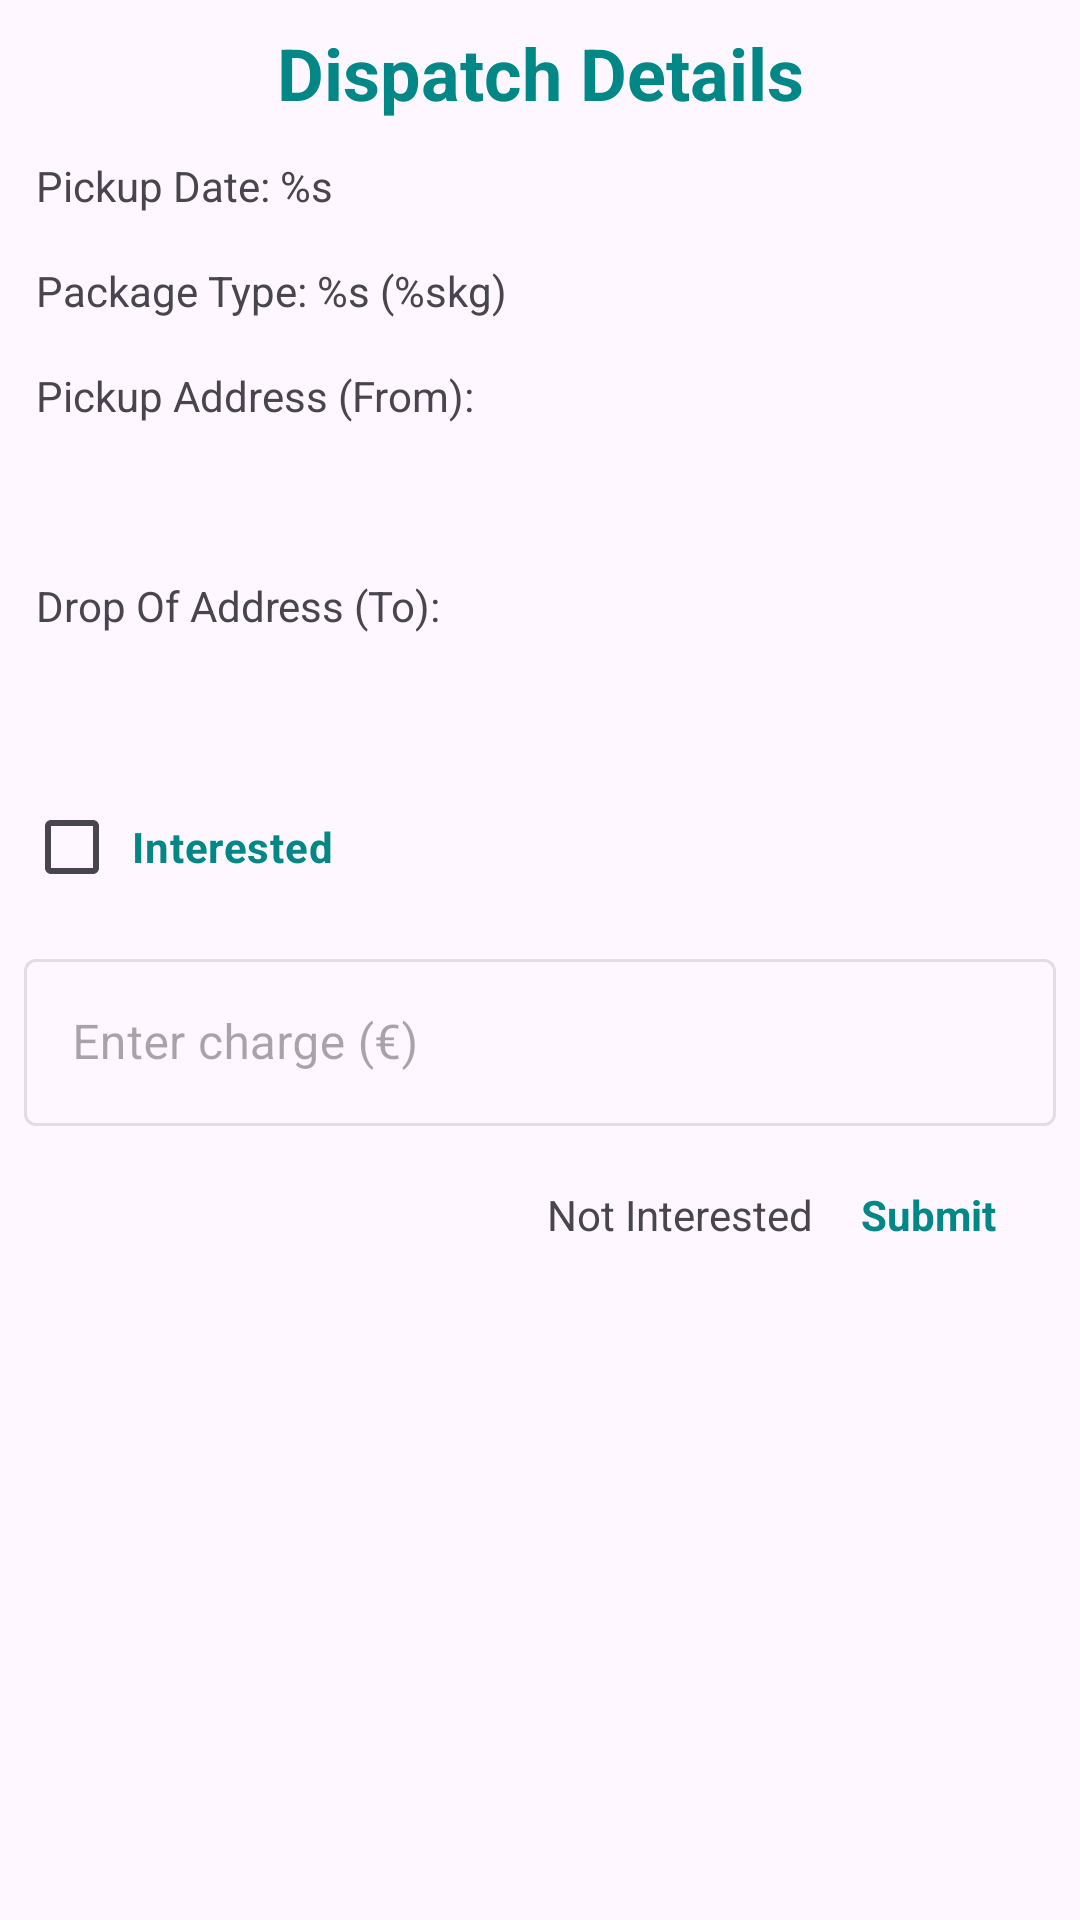

Here is an Android app screen rendered from its layout file. Give the layout XML and the strings, colors and styles it references.
<!-- AndroidManifest.xml: application theme Theme.TheFreighterApp -->
<!-- res/layout/custom_driver_indicate_interest_dialog.xml -->
<?xml version="1.0" encoding="utf-8"?>
<LinearLayout xmlns:android="http://schemas.android.com/apk/res/android"
    android:layout_width="match_parent"
    android:layout_height="wrap_content"
    xmlns:tools="http://schemas.android.com/tools"
    android:padding="@dimen/padding_mini"
    android:orientation="vertical">

    <TextView
        android:layout_width="match_parent"
        android:layout_height="wrap_content"
        android:textAlignment="center"
        android:text="@string/tv_dispatch_details_title"
        android:textStyle="bold"
        android:textColor="@color/primary"
        android:textSize="@dimen/text_xl"
        android:layout_margin="@dimen/padding_mini"/>

    <TextView
        android:layout_width="match_parent"
        android:layout_height="wrap_content"
        android:text="@string/driver_pickup_date"
        android:padding="@dimen/padding_mini"
        android:layout_margin="@dimen/padding_mini"
        android:id="@+id/driver_interest_dialog_pickup_date"/>


    <TextView
        android:layout_width="match_parent"
        android:layout_height="wrap_content"
        android:text="@string/driver_pickup_package_type"
        android:padding="@dimen/padding_mini"
        android:layout_margin="@dimen/padding_mini"
        android:id="@+id/driver_interest_dialog_pickup_package_type"/>

    <TextView
        android:layout_width="match_parent"
        android:layout_height="wrap_content"
        android:text="@string/driver_pickup_address"
        android:padding="@dimen/padding_mini"
        android:layout_margin="@dimen/padding_mini"
        android:id="@+id/driver_interest_dialog_pickup_address"/>


    <TextView
        android:layout_width="match_parent"
        android:layout_height="wrap_content"
        tools:text="1001 Broadville Way, Glassgow, Ireland"
        android:padding="@dimen/padding_mini"
        android:layout_margin="@dimen/padding_mini"
        android:id="@+id/driver_interest_dialog_pickup_address_text"/>

     <TextView
        android:layout_width="match_parent"
        android:layout_height="wrap_content"
        android:text="@string/driver_drop_off_address"
        android:padding="@dimen/padding_mini"
         android:layout_margin="@dimen/padding_mini"
        android:id="@+id/driver_interest_dialog_drop_off_address"/>


    <TextView
        android:layout_width="match_parent"
        android:layout_height="wrap_content"
        tools:text="Old Trafford, Manchester, Great Britain"
        android:padding="@dimen/padding_mini"
        android:layout_margin="@dimen/padding_mini"
        android:id="@+id/driver_interest_dialog_drop_off_address_text"/>

    <CheckBox
        android:layout_width="wrap_content"
        android:layout_height="wrap_content"
        android:text="@string/driver_interested_text"
        android:padding="@dimen/padding_mini"
        android:layout_margin="@dimen/padding_mini"
        android:textColor="@color/primary"
        android:textStyle="bold"
        android:id="@+id/driver_interest_dialog_interested_checkbox"/>


    <com.google.android.material.textfield.TextInputLayout
        android:id="@+id/text_input_layout_driver_charge"
        style="@style/Widget.MaterialComponents.TextInputLayout.OutlinedBox"
        android:layout_width="match_parent"
        android:layout_height="wrap_content"
        android:layout_margin="@dimen/padding_mini"
        android:enabled="false"
        android:hint="@string/set_weigher_charge">

        <com.google.android.material.textfield.TextInputEditText
            android:id="@+id/set_driver_charge"
            android:layout_width="match_parent"
            android:layout_height="wrap_content"
            android:contentDescription="@string/set_weigher_charge"
            android:importantForAutofill="no"
            android:inputType="number"
            android:maxLength="6"
            android:labelFor="@id/set_weigher_charge" />
    </com.google.android.material.textfield.TextInputLayout>

    <LinearLayout
        android:layout_width="wrap_content"
        android:layout_height="wrap_content"
        android:padding="@dimen/margin_mini"
        android:orientation="horizontal"
        android:layout_margin="@dimen/padding_mini"
        android:layout_gravity="end">


        <TextView
            android:layout_width="wrap_content"
            android:layout_height="wrap_content"
            android:layout_gravity="end"
            android:text="@string/driver_not_interested_text"
            android:padding="@dimen/padding_mini"
            android:id="@+id/driver_interest_dialog_not_interested_text"/>

        <TextView
            android:layout_width="wrap_content"
            android:layout_height="wrap_content"
            android:layout_gravity="end"
            android:text="@string/new_dispatch_submit_btn"
            android:textStyle="bold"
            tools:visibility="gone"
            android:layout_margin="@dimen/margin_mini"
            android:textColor="@color/primary"
            android:padding="@dimen/padding_mini"
            android:id="@+id/driver_interest_dialog_interested_submit_text"/>


    </LinearLayout>




</LinearLayout>
<!-- resources referenced by this layout -->
<resources>
  <color name="primary">#FF018786</color>
  <dimen name="margin_mini">8dp</dimen>
  <dimen name="padding_mini">4dp</dimen>
  <dimen name="text_xl">24sp</dimen>
  <string name="driver_drop_off_address">Drop Of Address (To):</string>
  <string name="driver_interested_text">Interested</string>
  <string name="driver_not_interested_text">Not Interested</string>
  <string name="driver_pickup_address">Pickup Address (From):</string>
  <string name="driver_pickup_date">Pickup Date: %s</string>
  <string name="driver_pickup_package_type">Package Type: %s (%skg)</string>
  <string name="new_dispatch_submit_btn">Submit</string>
  <string name="set_weigher_charge">Enter charge (€)</string>
  <string name="tv_dispatch_details_title">Dispatch Details</string>
  <style name="Theme.TheFreighterApp" parent="Theme.Material3.DayNight.NoActionBar">
          
          <item name="android:statusBarColor">@color/primary</item>
          
      </style>
</resources>
